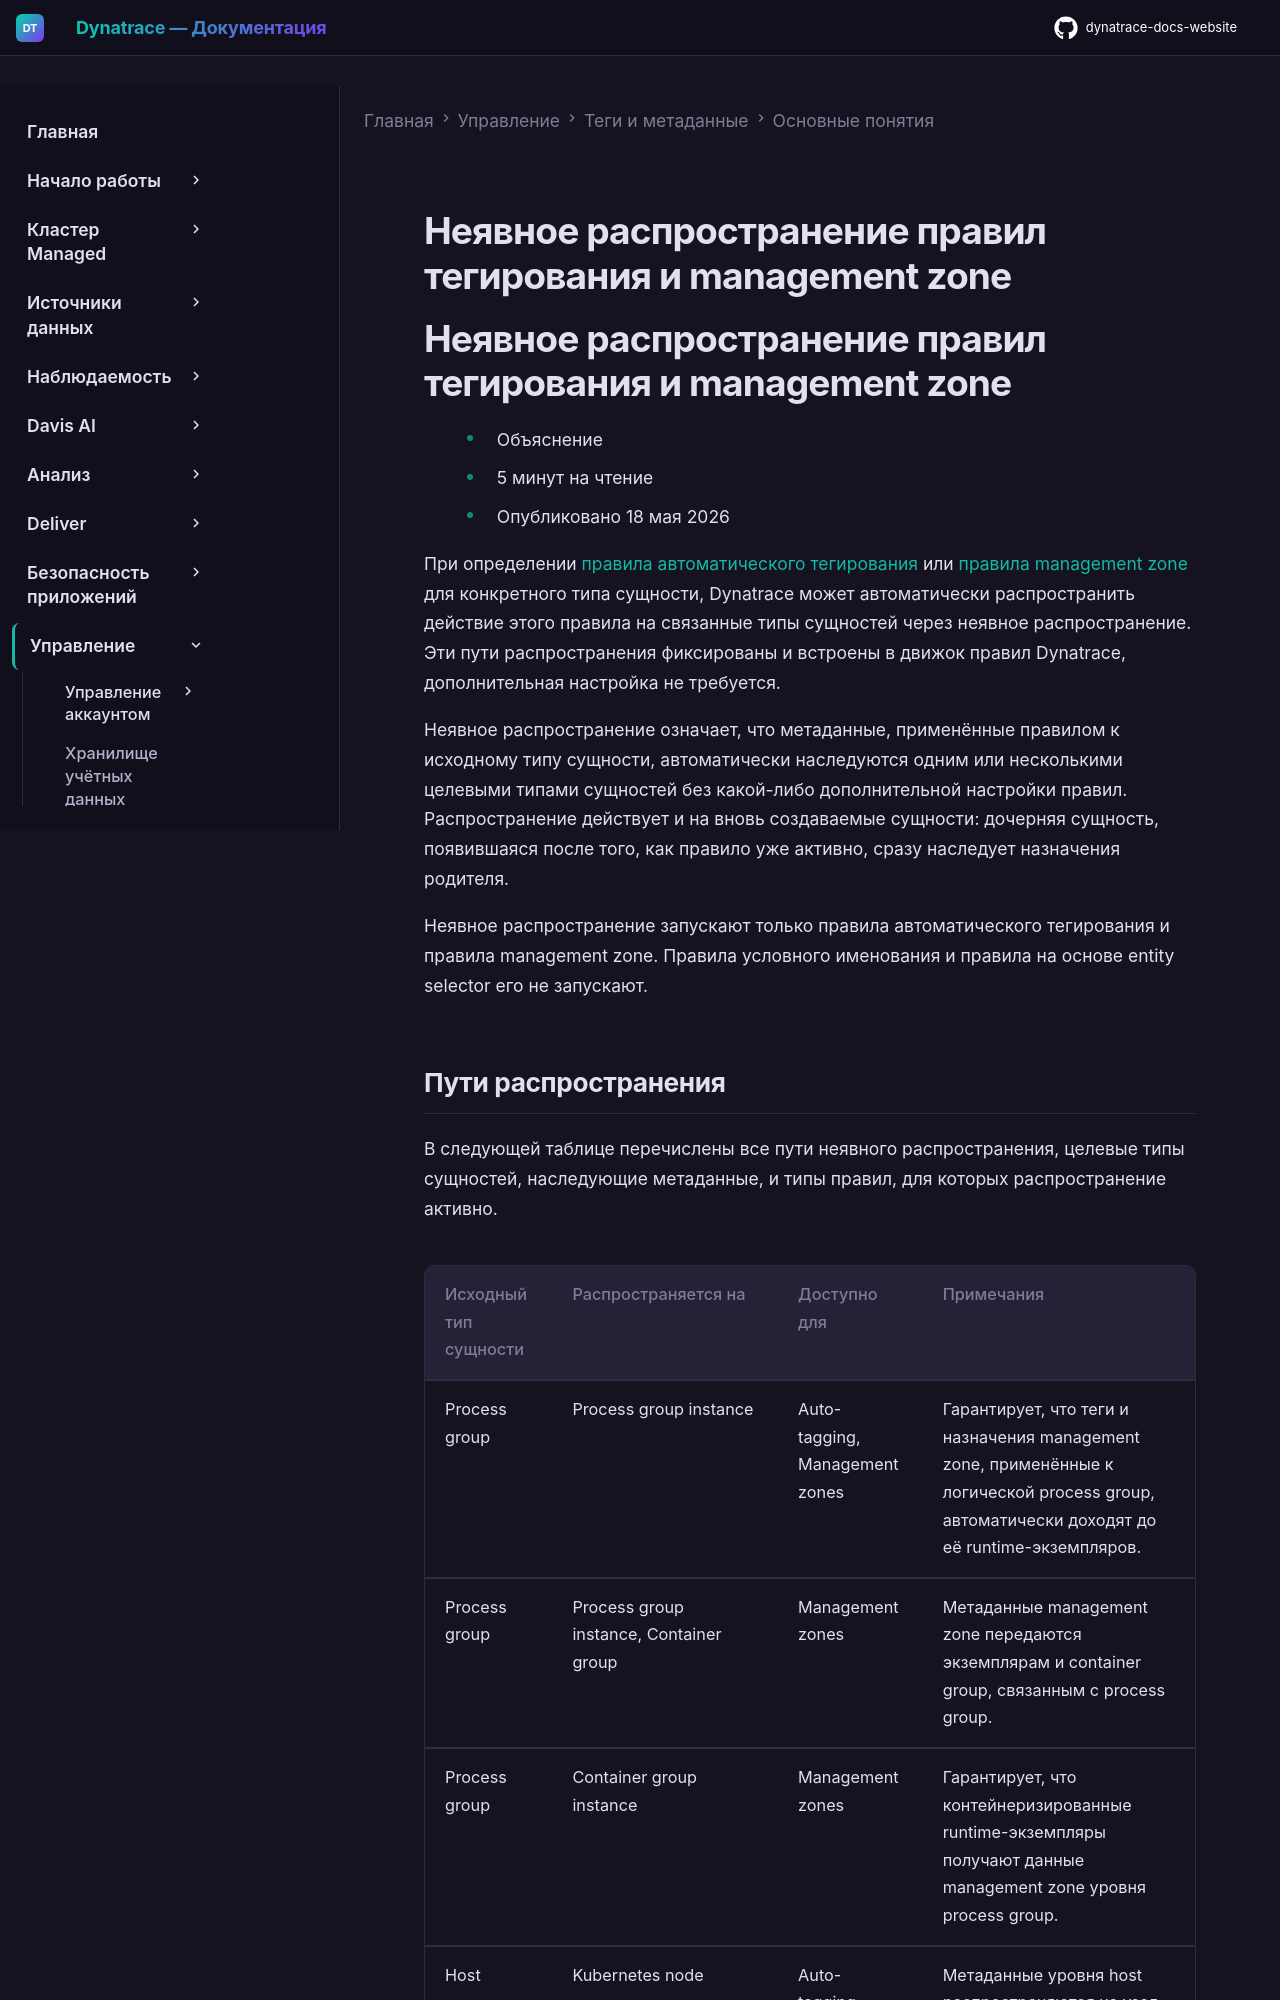

repository: Yerkebulan-Ardabayev/dynatrace-docs-website · page: managed-ru/manage/tags-and-metadata/basic-concepts/implicit-propagation-of-tagging-and-management-zone-rules/index.html · generator: mkdocs

---
title: Неявное распространение правил тегирования и management zone
source: https://docs.dynatrace.com/managed/manage/tags-and-metadata/basic-concepts/implicit-propagation-of-tagging-and-management-zone-rules
---

# Неявное распространение правил тегирования и management zone

# Неявное распространение правил тегирования и management zone

* Объяснение
* 5 минут на чтение
* Опубликовано 18 мая 2026

При определении [правила автоматического тегирования](/managed/manage/tags-and-metadata/setup/how-to-define-tags "Find out how to define and apply tags manually and automatically.") или [правила management zone](/managed/manage/identity-access-management/permission-management/management-zones/management-zone-rules "Define rules to limit the entities accessible within a management zone.") для конкретного типа сущности, Dynatrace может автоматически распространить действие этого правила на связанные типы сущностей через неявное распространение. Эти пути распространения фиксированы и встроены в движок правил Dynatrace, дополнительная настройка не требуется.

Неявное распространение означает, что метаданные, применённые правилом к исходному типу сущности, автоматически наследуются одним или несколькими целевыми типами сущностей без какой-либо дополнительной настройки правил. Распространение действует и на вновь создаваемые сущности: дочерняя сущность, появившаяся после того, как правило уже активно, сразу наследует назначения родителя.

Неявное распространение запускают только правила автоматического тегирования и правила management zone. Правила условного именования и правила на основе entity selector его не запускают.
